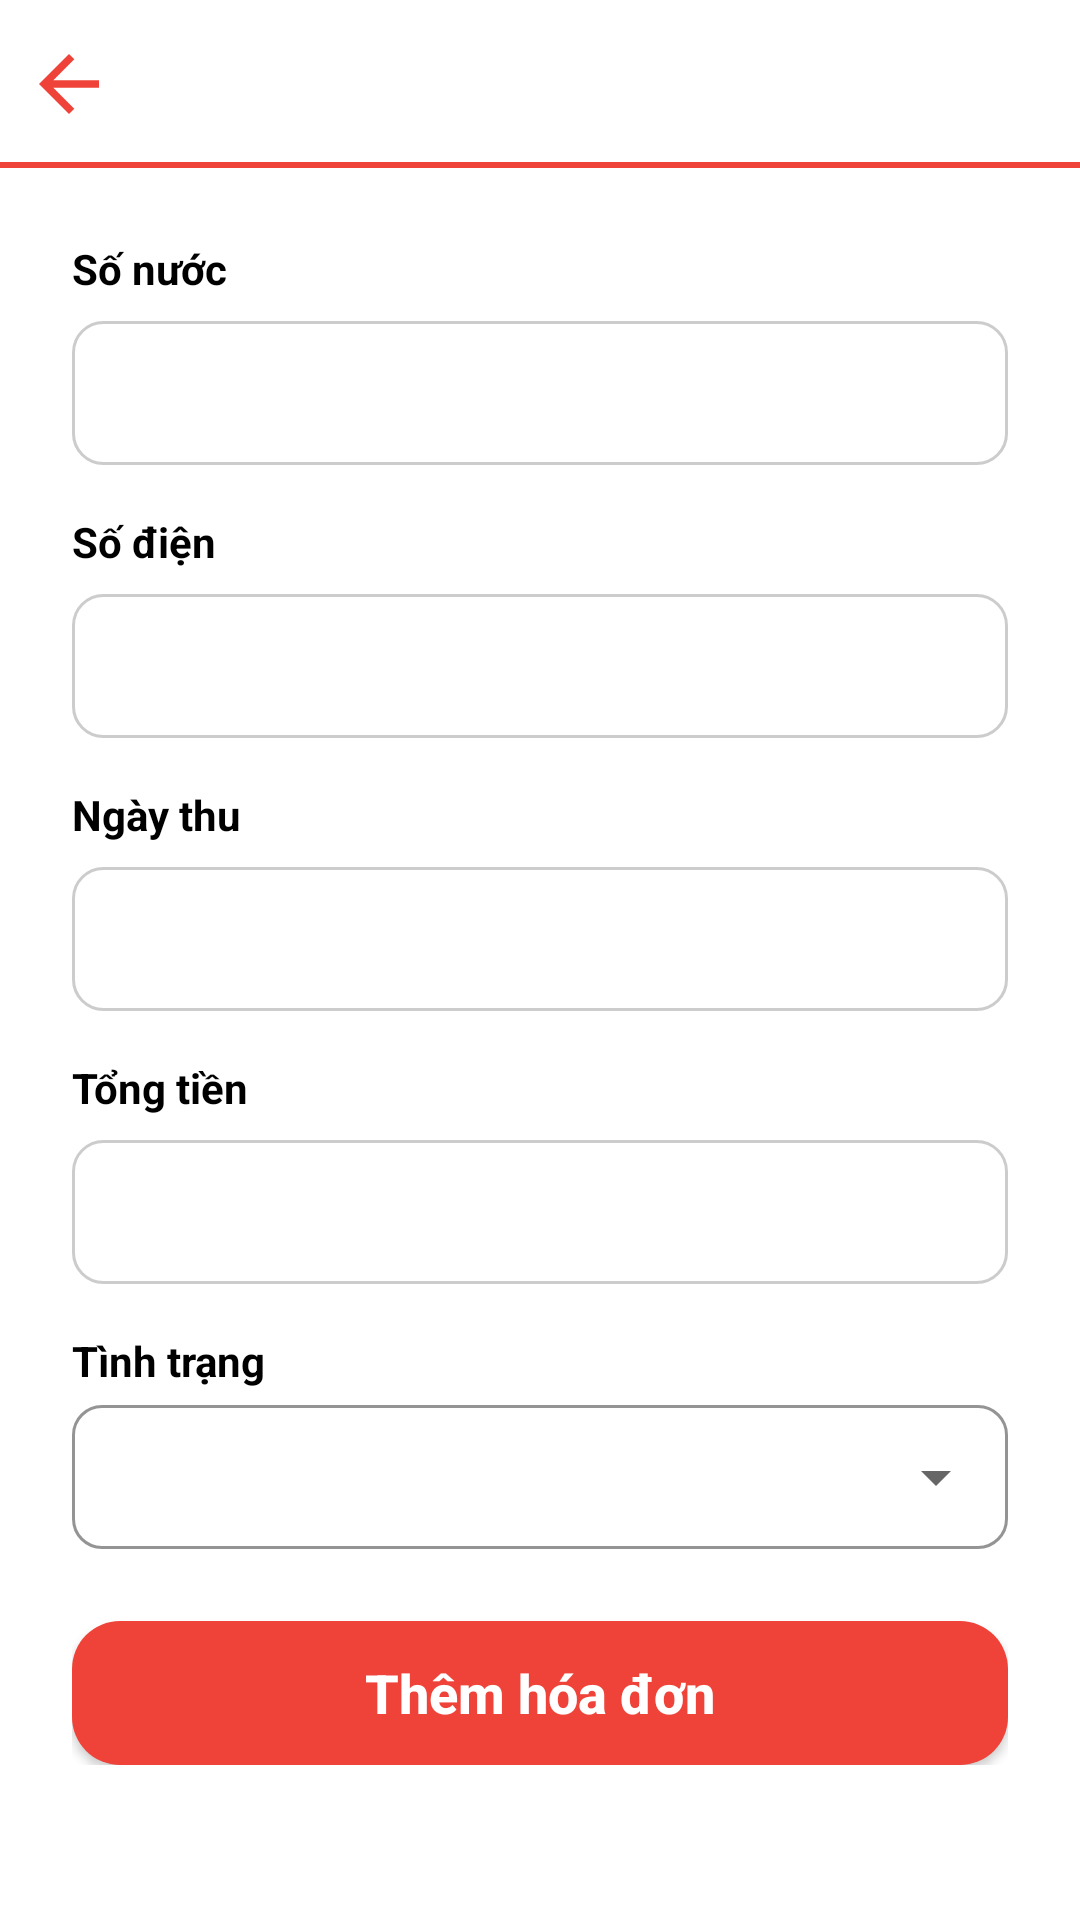

This screen was rendered from an Android layout file. Write that file and the resources it references.
<!-- AndroidManifest.xml: application theme Theme.NhaTro -->
<!-- res/layout/fragment_add_bill.xml -->
<?xml version="1.0" encoding="utf-8"?>
<RelativeLayout xmlns:android="http://schemas.android.com/apk/res/android"
    android:layout_width="match_parent"
    android:layout_height="match_parent"
    xmlns:app="http://schemas.android.com/apk/res-auto">

    <androidx.constraintlayout.widget.ConstraintLayout
        android:id="@+id/cl"
        android:layout_width="match_parent"
        android:layout_height="56dp">

        <TextView
            android:id="@+id/tv_tool_bar"
            android:layout_width="match_parent"
            android:layout_height="?attr/actionBarSize"
            android:gravity="center"
            android:textColor="#000000"
            android:textSize="24sp"
            android:textStyle="bold"
            app:layout_constraintEnd_toEndOf="parent"
            app:layout_constraintStart_toStartOf="parent"
            app:layout_constraintTop_toTopOf="parent" />

        <ImageView
            android:id="@+id/img_back"
            android:layout_width="30dp"
            android:layout_height="30dp"
            android:src="@drawable/ic_back"
            android:layout_marginStart="8dp"
            app:layout_constraintBottom_toBottomOf="parent"
            app:layout_constraintStart_toStartOf="parent"
            app:layout_constraintTop_toTopOf="parent" />


        <View
            android:id="@+id/view"
            android:layout_width="match_parent"
            android:layout_height="2dp"
            android:background="#EF4339"
            app:layout_constraintBottom_toBottomOf="parent"
            app:layout_constraintStart_toStartOf="parent"
            app:layout_constraintEnd_toEndOf="parent"/>
    </androidx.constraintlayout.widget.ConstraintLayout>

    <ScrollView
        android:layout_width="match_parent"
        android:layout_height="match_parent"
        android:layout_below="@id/cl">

        <androidx.constraintlayout.widget.ConstraintLayout
            android:layout_width="match_parent"
            android:layout_height="match_parent"
            android:layout_marginTop="24dp"
            android:layout_marginStart="24dp"
            android:layout_marginEnd="24dp">

            <TextView
                android:id="@+id/textView4"
                android:layout_width="wrap_content"
                android:layout_height="wrap_content"
                android:text="Số nước"
                android:textColor="@color/black"
                android:textSize="14sp"
                android:textStyle="bold"
                app:layout_constraintStart_toStartOf="parent"
                app:layout_constraintTop_toTopOf="parent" />

            <EditText
                android:id="@+id/edt_so_nuoc"
                android:layout_width="match_parent"
                android:layout_height="48dp"
                android:padding="8dp"
                android:layout_marginTop="8dp"
                android:inputType="number"
                android:maxLines="1"
                android:textColor="@color/black"
                android:background="@drawable/custom_edt"
                app:layout_constraintEnd_toEndOf="parent"
                app:layout_constraintStart_toStartOf="parent"
                app:layout_constraintTop_toBottomOf="@+id/textView4" />

            <TextView
                android:id="@+id/textView5"
                android:layout_width="wrap_content"
                android:layout_height="wrap_content"
                android:text="Số điện"
                android:textColor="@color/black"
                android:textSize="14sp"
                android:textStyle="bold"
                android:layout_marginTop="16dp"
                app:layout_constraintStart_toStartOf="parent"
                app:layout_constraintTop_toBottomOf="@+id/edt_so_nuoc" />

            <EditText
                android:id="@+id/edt_so_dien"
                android:layout_width="match_parent"
                android:layout_height="48dp"
                android:layout_marginTop="8dp"
                android:padding="8dp"
                android:maxLines="1"
                android:inputType="number"
                android:textColor="@color/black"
                android:background="@drawable/custom_edt"
                app:layout_constraintTop_toBottomOf="@id/textView5"/>

            <TextView
                android:id="@+id/textView6"
                android:layout_width="wrap_content"
                android:layout_height="wrap_content"
                android:text="Ngày thu"
                android:textColor="@color/black"
                android:textSize="14sp"
                android:textStyle="bold"
                android:layout_marginTop="16dp"
                app:layout_constraintStart_toStartOf="parent"
                app:layout_constraintTop_toBottomOf="@+id/edt_so_dien" />

            <TextView
                android:id="@+id/tv_ngay_thu"
                android:layout_width="match_parent"
                android:layout_height="48dp"
                android:padding="8dp"
                android:layout_marginTop="8dp"
                android:gravity="center|left"
                android:textColor="@color/black"
                android:drawableEnd="@drawable/ic_date"
                android:background="@drawable/custom_edt"
                app:layout_constraintEnd_toEndOf="parent"
                app:layout_constraintStart_toStartOf="parent"
                app:layout_constraintTop_toBottomOf="@+id/textView6" />

            <TextView
                android:id="@+id/textView7"
                android:layout_width="wrap_content"
                android:layout_height="wrap_content"
                android:text="Tổng tiền"
                android:textColor="@color/black"
                android:textSize="14sp"
                android:textStyle="bold"
                android:layout_marginTop="16dp"
                app:layout_constraintStart_toStartOf="parent"
                app:layout_constraintTop_toBottomOf="@+id/tv_ngay_thu" />

            <TextView
                android:id="@+id/tv_tong_tien"
                android:layout_width="match_parent"
                android:layout_height="48dp"
                android:padding="8dp"
                android:layout_marginTop="8dp"
                android:gravity="center|left"
                android:textColor="@color/black"
                android:background="@drawable/custom_edt"
                app:layout_constraintEnd_toEndOf="parent"
                app:layout_constraintStart_toStartOf="parent"
                app:layout_constraintTop_toBottomOf="@+id/textView7" />

            <TextView
                android:id="@+id/textView8"
                android:layout_width="wrap_content"
                android:layout_height="wrap_content"
                android:text="Tình trạng"
                android:textColor="@color/black"
                android:textSize="14sp"
                android:textStyle="bold"
                android:layout_marginTop="16dp"
                app:layout_constraintStart_toStartOf="parent"
                app:layout_constraintTop_toBottomOf="@+id/tv_tong_tien" />

            <com.google.android.material.textfield.TextInputLayout
                android:id="@+id/til"
                android:layout_width="match_parent"
                android:layout_height="wrap_content"
                app:boxCornerRadiusTopStart="10dp"
                app:boxCornerRadiusBottomEnd="10dp"
                app:boxCornerRadiusBottomStart="10dp"
                app:boxCornerRadiusTopEnd="10dp"
                app:boxStrokeColor="@color/custom_color"
                style="@style/Widget.MaterialComponents.TextInputLayout.OutlinedBox.ExposedDropdownMenu"
                app:layout_constraintTop_toBottomOf="@id/textView8"
                app:layout_constraintStart_toStartOf="parent"
                app:layout_constraintEnd_toEndOf="parent">

                <AutoCompleteTextView
                    android:id="@+id/auto_complete_tv"
                    android:layout_width="match_parent"
                    android:layout_height="48dp"
                    android:inputType="none"
                    android:backgroundTint="@color/black"
                    android:padding="8dp"/>
            </com.google.android.material.textfield.TextInputLayout>


            <androidx.appcompat.widget.AppCompatButton
                android:id="@+id/btn_add_bill"
                android:layout_width="match_parent"
                android:layout_height="wrap_content"
                android:text="Thêm hóa đơn"
                android:textAllCaps="false"
                android:textColor="@color/white"
                android:textSize="18sp"
                android:textStyle="bold"
                android:layout_marginTop="24dp"
                android:background="@drawable/custom_btn"
                app:layout_constraintTop_toBottomOf="@+id/til" />


        </androidx.constraintlayout.widget.ConstraintLayout>


    </ScrollView>

</RelativeLayout>
<!-- resources referenced by this layout -->
<resources>
  <color name="black">#FF000000</color>
  <color name="custom_color">#CCCCCC</color>
  <color name="white">#FFFFFFFF</color>
  <!-- drawable custom_btn (drawable) -->
  <?xml version="1.0" encoding="utf-8"?>
  <shape xmlns:android="http://schemas.android.com/apk/res/android">
      <solid android:color="#EF4339"/>
      <corners android:radius="16dp"/>
  </shape>
  <!-- drawable custom_edt (drawable) -->
  <?xml version="1.0" encoding="utf-8"?>
  <shape xmlns:android="http://schemas.android.com/apk/res/android">
      <solid android:color="#FFFFFF" /> 
      <stroke android:width="1dp" android:color="#CCCCCC" /> 
      <corners android:radius="10dp" /> 
  </shape>
  <!-- drawable ic_back (drawable) -->
  <vector android:autoMirrored="true" android:height="24dp"
      android:tint="#EF4339" android:viewportHeight="24"
      android:viewportWidth="24" android:width="24dp" xmlns:android="http://schemas.android.com/apk/res/android">
      <path android:fillColor="@android:color/white" android:pathData="M20,11H7.83l5.59,-5.59L12,4l-8,8 8,8 1.41,-1.41L7.83,13H20v-2z"/>
  </vector>
  <style name="Theme.NhaTro" parent="Base.Theme.NhaTro" />
  <style name="Base.Theme.NhaTro" parent="Theme.MaterialComponents.DayNight.NoActionBar">
          
          
      </style>
</resources>
